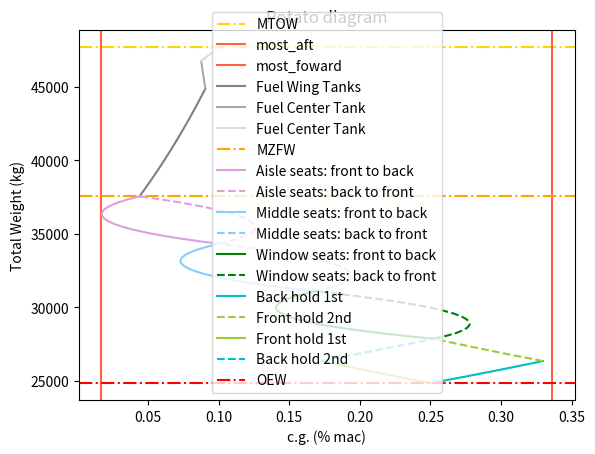

Write Python code to recreate this figure.
#draw potato diagram of BAE RJ85:
import numpy as np
import matplotlib.pyplot as plt

######### INPUT PARAMETERS ###########
#CGs of parts
x_lemac = 11.45 #m
mac = 3.17 #m

#x_OEW_ac = 17 #m #CHANGE TO ACTUAL VALUE
x_OEW_lemac = 0.25 #%Lemac
x_OEW_ac = x_OEW_lemac*mac + x_lemac

#x_FrontHold_ac = 10 #m  #fake
#x_BackHold_ac = 23 #m
# x_FrontHold_ac = x_lemac - 4.498848 #m
# x_BackHold_ac = x_lemac + 4.169664#m

x_FrontHold_ac = 7.99 #m
x_BackHold_ac = 16.66 #m

x_1stseat = 3 #m
deltacgseat = 31*0.0254 #m
n_row = 17
#2 last rows are missing 2 aisle people
x_lastseat = 3 + (n_row*deltacgseat) #m

x_tankwing = 12.494 #m
x_tankcenter = 11.504 #m
x_tankaux = 13.781 #m

#Weights
W_OEW = 24820 #kg
W_FrontHold_max = 1519.34 #kg
W_BackHold_max = 1505.97 #kg
W_pax = 95 #kg

#W_fuel_max = 9147.84 #kg
W_fuel_max_wings = 16160*0.45359237 #kg
W_fuel_max_center = 4160*0.45359237 #kg  #nominal tanks are 9217 kg which is almost fuel max
W_fuel_max_aux = 2064 *0.45359237 #kg
#this gives tot of 10153 kg

########################################
#CARGO LOADING
#Back hold 1st
cg_back1 = []
W_back1 = []
for W_cargo in np.arange(0,W_BackHold_max +0.01, 0.01):
    W_total = W_OEW + W_cargo
    cg = ((x_OEW_ac*W_OEW) + (W_cargo*x_BackHold_ac ))/(W_total)
    cg_back1.append(cg)
    W_back1.append(W_total)
# print(cg_back1)
# print((W_back1))

#Front hold 2nd
cg_front2 = []
W_front2 = []
for W_cargo in np.arange(0,W_FrontHold_max +0.01, 0.01):
    W_total = W_OEW + W_BackHold_max + W_cargo  #back hold already loaded
    cg = ((x_OEW_ac*W_OEW) + (x_BackHold_ac*W_BackHold_max)+ (W_cargo*x_FrontHold_ac ))/(W_total)
    cg_front2.append(cg)
    W_front2.append(W_total)
# print(cg_front2)
# print((W_front2))

#Front hold 1st
cg_front1 = []
W_front1 = []
for W_cargo in np.arange(0,W_FrontHold_max + 0.01, 0.01):
    W_total = W_OEW + W_cargo
    cg = ((x_OEW_ac*W_OEW) + (W_cargo*x_FrontHold_ac ))/(W_total)
    cg_front1.append(cg)
    W_front1.append(W_total)
# print(cg_front1)
# print((W_front1))

#Back hold 2nd
cg_back2 = []
W_back2 = []
for W_cargo in np.arange(0,W_BackHold_max + 0.01, 0.01):
    W_total = W_OEW + W_FrontHold_max + W_cargo  #back hold already loaded
    cg = ((x_OEW_ac*W_OEW) + (x_BackHold_ac*W_cargo)+ (W_FrontHold_max*x_FrontHold_ac ))/(W_total)
    cg_back2.append(cg)
    W_back2.append(W_total)
# print(cg_back2)
# print((W_back2))

#PLOT CARGO POTATO DIAGRAM
# plt.axhline(W_OEW, color = 'red', label = 'OEW')
# plt.plot(cg_back1, W_back1, color = 'c', label = 'Back hold 1st')
# plt.plot(cg_front2, W_front2,  color = 'yellowgreen', label = 'Front hold 2nd')
# plt.plot(cg_front1, W_front1, color = 'yellowgreen', label = 'Front hold 1st')
# plt.plot(cg_back2, W_back2,  color = 'c', label = 'Back hold 2nd')
# plt.xlabel('Xcg (m)')
# plt.ylabel("Total Weight (kg)")
# plt.title('Potato diagram')
# plt.legend(loc= 'best')
# plt.show()

#Check for errors, get next initial values

print('Final cg after cargo loading is', cg_front2[-1], cg_back2[-1]  )
print('Final W is', W_front2[-1], W_back2[-1]  )
W_withcargo = W_front2[-1]  #now initial weight
cg_withcargo = cg_back2[-1] #now initial cg
print('Diff in cg:', cg_front2[-1] - cg_back2[-1])
print('Diff in W:', W_front2[-1] - W_back2[-1])
print()
#PAX LOADING - window-rule

#Window rows 1st
print(np.linspace(x_lastseat, x_1stseat, n_row))
#A - from front to back
cg_pax_windowA = [cg_withcargo]
W_pax_windowA = [W_withcargo]
W_pax_total = 0

#for x in np.arange(x_1stseat, x_lastseat + deltacgseat, deltacgseat):
for x in np.linspace(x_1stseat, x_lastseat, n_row):
    W_pax_total = W_pax_total + W_pax * 2 #increase W of pax group by 2 pax
    x_pax = (x_1stseat + x)/2 #cg of pax group

    W_total = W_withcargo + W_pax_total #2 new pax each time

    cg = ((cg_withcargo*W_withcargo) + (x_pax*W_pax_total))/(W_total)
    cg_pax_windowA.append(cg)
    W_pax_windowA.append(W_total)

#B - from back to front
cg_pax_windowB = [cg_withcargo]
W_pax_windowB = [W_withcargo]
W_pax_total = 0

#for x in np.arange(x_lastseat, x_1stseat - deltacgseat, -deltacgseat):
for x in np.linspace(x_lastseat, x_1stseat, n_row):
    W_pax_total = W_pax_total + W_pax*2 #increase W of pax group by 2 pax
    x_pax = x_lastseat - ((x_lastseat - x)/2) #cg of pax group
    #print(x_pax)
    W_total = W_withcargo + W_pax_total #2 new pax each time

    cg = ((cg_withcargo*W_withcargo) + (x_pax*W_pax_total))/(W_total)
    cg_pax_windowB.append(cg)
    W_pax_windowB.append(W_total)

print('cg after cargo + window is', cg_pax_windowA[-1], cg_pax_windowB[-1]  )
print('W after cargo + window is', W_pax_windowA[-1], W_pax_windowB[-1]  )
print('Diff in cg:', cg_pax_windowA[-1] - cg_pax_windowB[-1])
print('Diff in W:', W_pax_windowA[-1] - W_pax_windowB[-1])
print()
W_withcargoandwindow = W_pax_windowA[-1]  #now initial weight
cg_withcargoandwindow = cg_pax_windowA[-1] #now initial cg

#Middle rows 2nd
#A - from front to back
cg_pax_middleA = [cg_withcargoandwindow]
W_pax_middleA = [W_withcargoandwindow]
W_pax_total = 0
#for x in np.arange(x_1stseat, x_lastseat + deltacgseat, deltacgseat):
for x in np.linspace(x_1stseat, x_lastseat, n_row):
    W_pax_total = W_pax_total + W_pax * 2 #increase W of pax group by 2 pax
    x_pax = (x_1stseat + x)/2 #cg of pax group

    W_total = W_withcargoandwindow + W_pax_total #2 new pax each time

    cg = ((cg_withcargoandwindow*W_withcargoandwindow) + (x_pax*W_pax_total))/(W_total)
    cg_pax_middleA.append(cg)
    W_pax_middleA.append(W_total)

#B - from back to front
cg_pax_middleB = [cg_withcargoandwindow]
W_pax_middleB = [W_withcargoandwindow]
W_pax_total = 0
#print(np.arange(x_lastseat, x_1stseat + deltacgseat, -deltacgseat))
#for x in np.arange(x_lastseat, x_1stseat - deltacgseat, -deltacgseat):
for x in np.linspace(x_lastseat, x_1stseat, n_row):
    W_pax_total = W_pax_total + W_pax * 2 #increase W of pax group by 2 pax
    x_pax = x_lastseat - ((x_lastseat - x)/2) #cg of pax group
    #print(x_pax)
    W_total = W_withcargoandwindow + W_pax_total #2 new pax each time

    cg = ((cg_withcargoandwindow*W_withcargoandwindow) + (x_pax*W_pax_total))/(W_total)
    cg_pax_middleB.append(cg)
    W_pax_middleB.append(W_total)

print('cg after cargo + window +middle is', cg_pax_middleA[-1], cg_pax_middleB[-1]  )
print('W after cargo + window +middle is', W_pax_middleA[-1], W_pax_middleB[-1]  )
print('Diff in cg:', cg_pax_middleA[-1] - cg_pax_middleB[-1])
print('Diff in W:', W_pax_middleA[-1] - W_pax_middleB[-1])
print()
W_withcargowindowandmiddle = W_pax_middleA[-1]  #now initial weight
cg_withcargowindowandmiddle = cg_pax_middleA[-1] #now initial cg

#Aisle rows 2nd
#A - from front to back
cg_pax_aisleA = [cg_withcargowindowandmiddle]
W_pax_aisleA = [W_withcargowindowandmiddle]
W_pax_total = 0
#for x in np.arange(x_1stseat, x_lastseat + deltacgseat, deltacgseat):
for x in np.linspace(x_1stseat, x_lastseat, n_row):
    W_pax_total = W_pax_total + W_pax * 2 #increase W of pax group by 2 pax
    x_pax = (x_1stseat + x)/2 #cg of pax group

    W_total = W_withcargowindowandmiddle + W_pax_total #2 new pax each time

    cg = ((cg_withcargowindowandmiddle*W_withcargowindowandmiddle) + (x_pax*W_pax_total))/(W_total)
    cg_pax_aisleA.append(cg)
    W_pax_aisleA.append(W_total)

#B - from back to front
cg_pax_aisleB = [cg_withcargowindowandmiddle]
W_pax_aisleB = [W_withcargowindowandmiddle]
W_pax_total = 0
#print(np.arange(x_lastseat, x_1stseat + deltacgseat, -deltacgseat))
#for x in np.arange(x_lastseat, x_1stseat - deltacgseat, -deltacgseat):
for x in np.linspace(x_lastseat, x_1stseat, n_row):
    W_pax_total = W_pax_total + W_pax * 2 #increase W of pax group by 2 pax
    x_pax = x_lastseat - ((x_lastseat - x)/2) #cg of pax group
    #print(x_pax)
    W_total = W_withcargowindowandmiddle + W_pax_total #2 new pax each time

    cg = ((cg_withcargowindowandmiddle*W_withcargowindowandmiddle) + (x_pax*W_pax_total))/(W_total)
    cg_pax_aisleB.append(cg)
    W_pax_aisleB.append(W_total)

print('cg after cargo + window +middle +aisle is', cg_pax_aisleA[-1], cg_pax_aisleB[-1]  )
print('W after cargo + window +middle +aisle is', W_pax_aisleA[-1], W_pax_aisleB[-1]  )
print('Diff in cg:', cg_pax_aisleA[-1] - cg_pax_aisleB[-1])
print('Diff in W:', W_pax_aisleA[-1] - W_pax_aisleB[-1])

W_afterpax = W_pax_aisleA[-1]  #now initial weight
cg_afterpax = cg_pax_aisleA[-1] #now initial cg

#FUEL LOADING

#1 - WING TANKS
cg_fuelwing = []
W_fuelwing = []
for W in np.arange(0,W_fuel_max_wings +0.01, 0.01):
    W_total = W_afterpax + W #back hold already loaded
    cg = ((cg_afterpax*W_afterpax) + (x_tankwing*W))/(W_total)
    cg_fuelwing.append(cg)
    W_fuelwing.append(W_total)

print('cg after wing fuel is', cg_fuelwing[-1])
print('W after wing fuel is', W_fuelwing[-1] )

W_afterwing = W_fuelwing[-1]  #now initial weight
cg_afterwing = cg_fuelwing[-1] #now initial cg

#2 - Center TANKS
cg_fuelcenter = []
W_fuelcenter = []

for W in np.arange(0,W_fuel_max_center +0.01, 0.01):
    W_total = W_afterwing + W
    #print(W_total)
    cg = ((cg_afterwing*W_afterwing) + (x_tankcenter*W))/(W_total)
    cg_fuelcenter.append(cg)
    W_fuelcenter.append(W_total)

print('cg after fuel is', cg_fuelcenter[-1])
print('W after fuel is', W_fuelcenter[-1] )

W_aftercenter = W_fuelcenter[-1]  #now initial weight
cg_aftercenter = cg_fuelcenter[-1] #now initial cg

#2 - Center TANKS
cg_fuelaux = []
W_fuelaux = []

for W in np.arange(0,W_fuel_max_aux +0.01, 0.01):
    W_total = W_aftercenter  + W
    #print(W_total)
    cg = ((cg_aftercenter *W_aftercenter ) + (x_tankaux*W))/(W_total)
    cg_fuelaux.append(cg)
    W_fuelaux.append(W_total)

print('cg after aux  fuel is', cg_fuelaux[-1])
print('W after aux fuel is', W_fuelaux[-1] )


# W_final = W_fuelwing[-1]  #now initial weight
# cg_final = cg_fuelwing[-1] #now initial cg


#transformm into %mac
values = [cg_front2, cg_back2, cg_back1,cg_front1,cg_pax_aisleA,cg_pax_aisleB ,
          cg_pax_middleA,cg_pax_middleB, cg_pax_windowA,cg_pax_windowB, cg_fuelwing, cg_fuelcenter,cg_fuelaux]


for A in values:
    for i in range(0, len(A)):
        A[i] = (A[i] - x_lemac)/ mac


max_cg = [max(cg_front2), max(cg_back2), max(cg_back1), max(cg_front1), max(cg_pax_aisleA), max(cg_pax_aisleB) ,
          max(cg_pax_middleA), max(cg_pax_middleB), max(cg_pax_windowA),max(cg_pax_windowB), max(cg_fuelwing), max(cg_fuelcenter), max(cg_fuelaux)]
most_aft_cg_margin = max(max_cg) + max(max_cg)*0.02  #2% margin

min_cg = [min(cg_front2), min(cg_back2), min(cg_back1), min(cg_front1), min(cg_pax_aisleA), min(cg_pax_aisleB) ,
          min(cg_pax_middleA), min(cg_pax_middleB), min(cg_pax_windowA),min(cg_pax_windowB), min(cg_fuelwing), min(cg_fuelcenter),  min( cg_fuelcenter)]
most_foward_cg_margin = min(min_cg) - min(min_cg)*0.02  #2% margin



#plots
plt.axhline(W_fuelaux[-1] , color = 'gold',linestyle = "dashdot", label = 'MTOW')

plt.axvline(most_aft_cg_margin, color = 'tomato', label = 'most_aft')
plt.axvline(most_foward_cg_margin, color = 'tomato', label = 'most_foward')

plt.plot(cg_fuelwing, W_fuelwing, color = 'grey',label = 'Fuel Wing Tanks')
plt.plot(cg_fuelcenter, W_fuelcenter, color = 'darkgrey',label = 'Fuel Center Tank')
plt.plot(cg_fuelaux, W_fuelaux, color = 'gainsboro',label = 'Fuel Center Tank')

plt.axhline(W_afterpax, color = 'orange',linestyle = "dashdot", label = 'MZFW')

plt.plot(cg_pax_aisleA, W_pax_aisleA, color = 'plum',label = 'Aisle seats: front to back')
plt.plot(cg_pax_aisleB, W_pax_aisleB, color = 'plum', linestyle = "dashed",label = 'Aisle seats: back to front')
plt.plot(cg_pax_middleA, W_pax_middleA, color = 'lightskyblue',label = 'Middle seats: front to back')
plt.plot(cg_pax_middleB, W_pax_middleB,color = 'lightskyblue', linestyle = "dashed", label = 'Middle seats: back to front')
plt.plot(cg_pax_windowA, W_pax_windowA, color = 'green', label = 'Window seats: front to back')
plt.plot(cg_pax_windowB, W_pax_windowB, color = 'green', linestyle = "dashed",label = 'Window seats: back to front')

plt.plot(cg_back1, W_back1, color = 'c', label = 'Back hold 1st')
plt.plot(cg_front2, W_front2, color = 'yellowgreen', linestyle = "dashed", label = 'Front hold 2nd')
plt.plot(cg_front1, W_front1,color = 'yellowgreen', label = 'Front hold 1st')
plt.plot(cg_back2, W_back2, color = 'c',  linestyle = "dashed", label = 'Back hold 2nd')

plt.axhline(W_OEW, color = 'red',linestyle = "dashdot", label = 'OEW')


plt.xlabel('c.g. (% mac)')
plt.ylabel("Total Weight (kg)")
plt.title('Potato diagram')
plt.legend(loc= 'best')
plt.show()